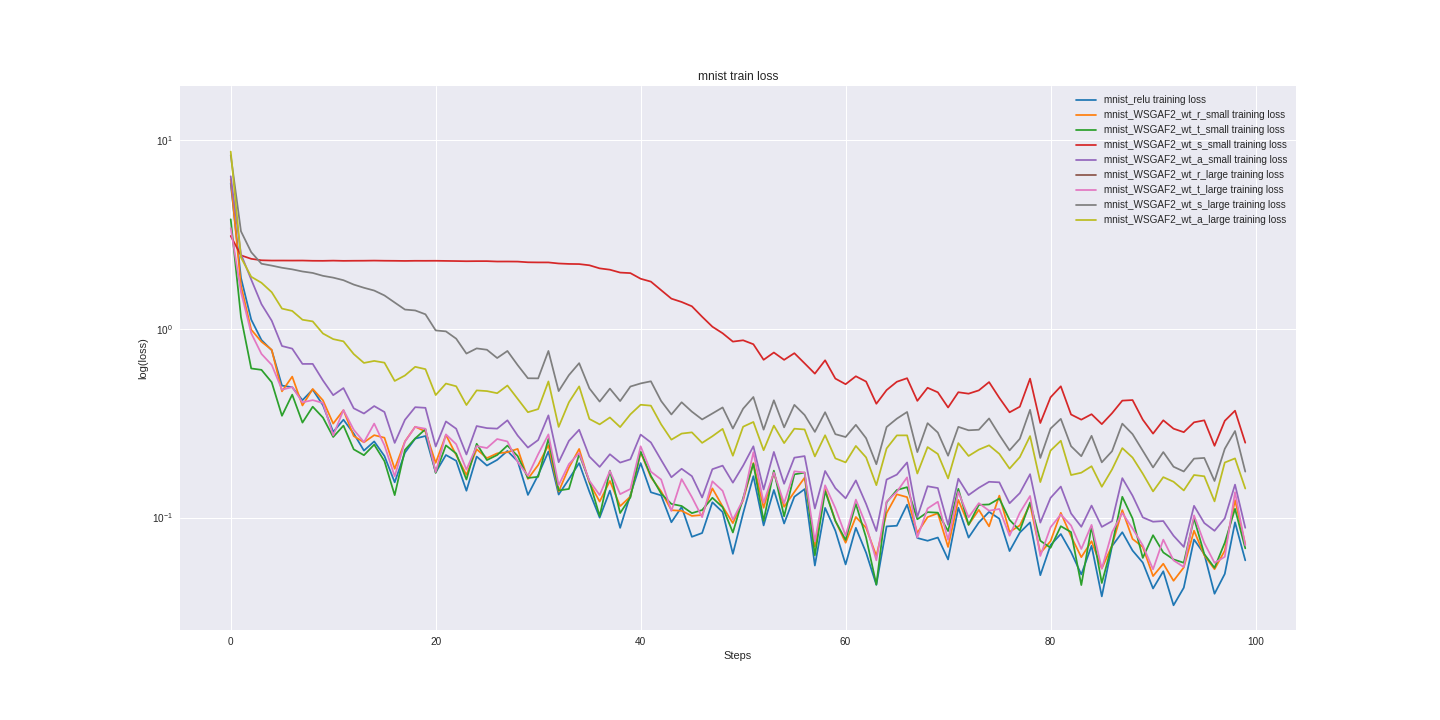

Data behind this chart, as committed beside it:
mnist_relu_train_loss, mnist_relu_valid_loss, mnist_WSGAF2_wt_r_small_train_loss, mnist_WSGAF2_wt_r_small_valid_loss, mnist_WSGAF2_wt_t_small_train_loss, mnist_WSGAF2_wt_t_small_valid_loss, mnist_WSGAF2_wt_s_small_train_loss, mnist_WSGAF2_wt_s_small_valid_loss, mnist_WSGAF2_wt_a_small_train_loss, mnist_WSGAF2_wt_a_small_valid_loss, mnist_WSGAF2_wt_r_large_train_loss, mnist_WSGAF2_wt_r_large_valid_loss, mnist_WSGAF2_wt_t_large_train_loss, mnist_WSGAF2_wt_t_large_valid_loss, mnist_WSGAF2_wt_s_large_train_loss, mnist_WSGAF2_wt_s_large_valid_loss, mnist_WSGAF2_wt_a_large_train_loss, mnist_WSGAF2_wt_a_large_valid_loss
5.903, 5.978, 6.2, 6.479, 3.809, 3.81, 3.107, 3.161, 6.437, 6.107, 14.26, 13.9, 3.423, 3.356, 8.331, 8.219, 8.703, 8.987
1.864, 1.957, 1.695, 1.746, 1.155, 1.183, 2.453, 2.417, 2.489, 2.49, nan, nan, 1.569, 1.622, 3.29, 3.286, 2.391, 2.362
1.12, 1.179, 0.9909, 1.065, 0.6169, 0.7134, 2.351, 2.346, 1.826, 1.816, nan, nan, 0.9482, 1.035, 2.55, 2.533, 1.889, 1.903
0.8734, 0.8375, 0.8547, 0.7613, 0.6066, 0.5524, 2.31, 2.309, 1.352, 1.34, nan, nan, 0.7368, 0.7109, 2.215, 2.232, 1.755, 1.693
0.7705, 0.6275, 0.7752, 0.5963, 0.5214, 0.4471, 2.302, 2.309, 1.105, 1.051, nan, nan, 0.6443, 0.5543, 2.164, 2.176, 1.565, 1.515
0.5007, 0.5073, 0.4667, 0.5071, 0.3463, 0.3786, 2.303, 2.308, 0.8115, 0.8557, nan, nan, 0.4762, 0.4612, 2.109, 2.114, 1.281, 1.336
0.4905, 0.4357, 0.5585, 0.4441, 0.4482, 0.3461, 2.302, 2.304, 0.7859, 0.7035, nan, nan, 0.4915, 0.4196, 2.068, 2.036, 1.245, 1.195
0.4189, 0.384, 0.3928, 0.3969, 0.3186, 0.3276, 2.303, 2.303, 0.6522, 0.6203, nan, nan, 0.4081, 0.3736, 2.015, 1.995, 1.118, 1.092
0.4767, 0.3555, 0.4806, 0.3599, 0.387, 0.3081, 2.296, 2.3, 0.6523, 0.5327, nan, nan, 0.4193, 0.3407, 1.979, 1.942, 1.096, 0.9842
0.3938, 0.3252, 0.4181, 0.3335, 0.3388, 0.2881, 2.294, 2.301, 0.5329, 0.4761, nan, nan, 0.4047, 0.3249, 1.911, 1.899, 0.9452, 0.8962
0.2845, 0.3061, 0.3148, 0.3146, 0.2672, 0.282, 2.3, 2.299, 0.4454, 0.4449, nan, nan, 0.2725, 0.314, 1.869, 1.848, 0.8827, 0.8272
0.3301, 0.2845, 0.3708, 0.2952, 0.3072, 0.2651, 2.294, 2.299, 0.4857, 0.4229, nan, nan, 0.3717, 0.3099, 1.811, 1.792, 0.859, 0.7761
0.2788, 0.2722, 0.2704, 0.2822, 0.23, 0.2554, 2.296, 2.297, 0.3795, 0.3977, nan, nan, 0.2921, 0.2968, 1.718, 1.724, 0.7357, 0.7462
0.2264, 0.2573, 0.2505, 0.2713, 0.2141, 0.2489, 2.298, 2.298, 0.3561, 0.3825, nan, nan, 0.2512, 0.2791, 1.651, 1.646, 0.66, 0.6932
0.2533, 0.2472, 0.2733, 0.2584, 0.2436, 0.2412, 2.301, 2.298, 0.3899, 0.3507, nan, nan, 0.3149, 0.2617, 1.596, 1.565, 0.6764, 0.6508
0.2119, 0.2342, 0.265, 0.2512, 0.1991, 0.2312, 2.297, 2.297, 0.3627, 0.3391, nan, nan, 0.2416, 0.2605, 1.504, 1.486, 0.6621, 0.6091
0.1538, 0.2307, 0.1814, 0.2457, 0.1315, 0.2245, 2.295, 2.297, 0.2487, 0.3199, nan, nan, 0.1655, 0.2466, 1.379, 1.4, 0.5297, 0.5792
0.2208, 0.221, 0.2532, 0.2365, 0.2284, 0.2242, 2.292, 2.294, 0.3297, 0.3203, nan, nan, 0.2526, 0.2396, 1.266, 1.296, 0.5663, 0.5583
0.262, 0.2188, 0.303, 0.2312, 0.2626, 0.2209, 2.295, 2.296, 0.3847, 0.3027, nan, nan, 0.3025, 0.2331, 1.252, 1.201, 0.6295, 0.5244
0.2707, 0.2062, 0.2859, 0.2189, 0.2942, 0.2112, 2.295, 2.293, 0.3816, 0.2947, nan, nan, 0.2957, 0.2297, 1.195, 1.101, 0.6117, 0.5112
0.1735, 0.2015, 0.195, 0.2124, 0.1725, 0.2031, 2.296, 2.293, 0.238, 0.2847, nan, nan, 0.1743, 0.2205, 0.9816, 1.012, 0.4459, 0.481
0.2146, 0.1934, 0.2741, 0.2061, 0.2413, 0.1982, 2.292, 2.292, 0.3233, 0.2819, nan, nan, 0.276, 0.2183, 0.97, 0.9217, 0.5132, 0.4642
0.2, 0.1899, 0.2145, 0.199, 0.2184, 0.1951, 2.288, 2.289, 0.2957, 0.2759, nan, nan, 0.2449, 0.2147, 0.8875, 0.855, 0.4965, 0.4614
0.1388, 0.1821, 0.1684, 0.1959, 0.159, 0.198, 2.283, 2.288, 0.216, 0.264, nan, nan, 0.1796, 0.2171, 0.7398, 0.7789, 0.3949, 0.4386
0.2106, 0.174, 0.23, 0.1903, 0.2461, 0.1874, 2.286, 2.285, 0.3056, 0.2598, nan, nan, 0.2394, 0.1991, 0.7882, 0.7291, 0.4721, 0.4207
0.1887, 0.1719, 0.2067, 0.1848, 0.2017, 0.1869, 2.286, 2.283, 0.2979, 0.2499, nan, nan, 0.2337, 0.2027, 0.7752, 0.6873, 0.4681, 0.4072
0.2022, 0.1659, 0.219, 0.181, 0.2146, 0.1818, 2.275, 2.279, 0.2961, 0.2544, nan, nan, 0.2609, 0.2, 0.7008, 0.6543, 0.4562, 0.4055
0.2255, 0.162, 0.222, 0.1752, 0.2408, 0.1869, 2.276, 2.277, 0.3277, 0.2455, nan, nan, 0.2531, 0.1911, 0.7637, 0.6309, 0.501, 0.3992
0.1989, 0.1585, 0.2312, 0.1716, 0.2119, 0.179, 2.273, 2.27, 0.2721, 0.2357, nan, nan, 0.1971, 0.1857, 0.6428, 0.5928, 0.4258, 0.3794
0.1318, 0.1556, 0.1604, 0.1695, 0.1621, 0.1776, 2.254, 2.264, 0.2349, 0.2345, nan, nan, 0.1666, 0.1841, 0.5474, 0.564, 0.3618, 0.3719
0.168, 0.1536, 0.1899, 0.1666, 0.1645, 0.1739, 2.251, 2.256, 0.2576, 0.2304, nan, nan, 0.2167, 0.1858, 0.5467, 0.5364, 0.3758, 0.3581
0.2239, 0.1532, 0.2421, 0.1648, 0.2613, 0.1727, 2.25, 2.242, 0.3481, 0.2224, nan, nan, 0.276, 0.1808, 0.7639, 0.5416, 0.5266, 0.3569
0.1324, 0.1503, 0.1374, 0.1603, 0.1392, 0.1607, 2.222, 2.227, 0.1965, 0.2262, nan, nan, 0.1485, 0.185, 0.4681, 0.5135, 0.3024, 0.3494
0.1598, 0.1442, 0.184, 0.1557, 0.1418, 0.1656, 2.21, 2.213, 0.2551, 0.2145, nan, nan, 0.1921, 0.167, 0.5688, 0.4881, 0.4083, 0.3398
0.1944, 0.1394, 0.2311, 0.1534, 0.2168, 0.1604, 2.205, 2.188, 0.292, 0.2086, nan, nan, 0.22, 0.1703, 0.6582, 0.4689, 0.4958, 0.334
0.1371, 0.1405, 0.1529, 0.1517, 0.1557, 0.1563, 2.173, 2.151, 0.2106, 0.2069, nan, nan, 0.1568, 0.1637, 0.4839, 0.4497, 0.3331, 0.321
0.09991, 0.1357, 0.1215, 0.1474, 0.102, 0.1549, 2.093, 2.111, 0.1856, 0.2108, nan, nan, 0.1316, 0.1628, 0.4118, 0.4367, 0.3119, 0.3205
0.139, 0.1328, 0.1564, 0.1462, 0.1774, 0.1531, 2.059, 2.055, 0.2166, 0.2012, nan, nan, 0.1765, 0.1671, 0.4825, 0.4267, 0.3393, 0.3084
0.08822, 0.1298, 0.115, 0.1442, 0.1057, 0.1549, 1.988, 2, 0.1956, 0.2042, nan, nan, 0.1331, 0.1622, 0.4145, 0.4273, 0.3018, 0.3242
0.1321, 0.1306, 0.1292, 0.1409, 0.1279, 0.1513, 1.975, 1.916, 0.2037, 0.198, nan, nan, 0.1418, 0.1523, 0.4948, 0.4117, 0.3526, 0.2988
0.1945, 0.1283, 0.2216, 0.1405, 0.2239, 0.1432, 1.844, 1.826, 0.2753, 0.1948, nan, nan, 0.2387, 0.1525, 0.514, 0.4052, 0.3963, 0.2951
0.1362, 0.1273, 0.1637, 0.1364, 0.1663, 0.1423, 1.78, 1.715, 0.2502, 0.1883, nan, nan, 0.1751, 0.149, 0.5275, 0.4013, 0.3919, 0.2947
0.1311, 0.1256, 0.1377, 0.1363, 0.134, 0.1393, 1.604, 1.604, 0.202, 0.1875, nan, nan, 0.1591, 0.1556, 0.4148, 0.386, 0.3119, 0.2874
0.09444, 0.1201, 0.1094, 0.1312, 0.1182, 0.1379, 1.446, 1.479, 0.1636, 0.183, nan, nan, 0.1084, 0.1438, 0.3519, 0.3738, 0.2588, 0.2795
0.1138, 0.1185, 0.1086, 0.1294, 0.1152, 0.136, 1.389, 1.373, 0.1814, 0.1781, nan, nan, 0.16, 0.1461, 0.4084, 0.3659, 0.2788, 0.2694
0.07909, 0.1189, 0.102, 0.1301, 0.1056, 0.1366, 1.318, 1.274, 0.1658, 0.1789, nan, nan, 0.1284, 0.1436, 0.3642, 0.3666, 0.2829, 0.2736
0.08282, 0.1163, 0.1032, 0.1266, 0.1096, 0.1386, 1.16, 1.146, 0.1278, 0.1769, nan, nan, 0.1005, 0.145, 0.3312, 0.3566, 0.2488, 0.2706
0.1206, 0.1129, 0.1428, 0.126, 0.1274, 0.1316, 1.027, 1.041, 0.1805, 0.1726, nan, nan, 0.1557, 0.1402, 0.3561, 0.3522, 0.2698, 0.2645
0.1069, 0.1103, 0.1145, 0.1247, 0.1135, 0.1336, 0.948, 0.9563, 0.1885, 0.1754, nan, nan, 0.1386, 0.14, 0.3834, 0.3463, 0.2953, 0.2635
0.06426, 0.1122, 0.09346, 0.121, 0.08337, 0.1316, 0.8562, 0.9005, 0.1531, 0.1736, nan, nan, 0.09749, 0.1426, 0.2965, 0.3417, 0.2127, 0.2556
0.1053, 0.1095, 0.1234, 0.1204, 0.127, 0.1287, 0.8701, 0.8367, 0.1885, 0.165, nan, nan, 0.1245, 0.1335, 0.3777, 0.3315, 0.3031, 0.2522
0.1658, 0.1078, 0.1946, 0.1213, 0.193, 0.1279, 0.8293, 0.7727, 0.2387, 0.1662, nan, nan, 0.2222, 0.1324, 0.4355, 0.334, 0.3211, 0.2517
0.09088, 0.1054, 0.1127, 0.118, 0.0961, 0.125, 0.6858, 0.7244, 0.1408, 0.1582, nan, nan, 0.1199, 0.1304, 0.2924, 0.3208, 0.2275, 0.2445
0.1401, 0.1038, 0.1737, 0.1152, 0.1773, 0.1321, 0.7496, 0.6869, 0.2228, 0.1581, nan, nan, 0.1733, 0.131, 0.4184, 0.32, 0.3073, 0.2407
0.09302, 0.1035, 0.1141, 0.1159, 0.1015, 0.1226, 0.6854, 0.6651, 0.1511, 0.155, nan, nan, 0.1191, 0.125, 0.3007, 0.312, 0.2481, 0.2376
0.129, 0.1019, 0.1366, 0.1123, 0.1695, 0.1245, 0.7435, 0.6332, 0.2078, 0.1535, nan, nan, 0.1759, 0.1254, 0.3958, 0.3089, 0.2958, 0.2346
0.1416, 0.1007, 0.1628, 0.1101, 0.1731, 0.1233, 0.6568, 0.6216, 0.2118, 0.1568, nan, nan, 0.1734, 0.1209, 0.3497, 0.3025, 0.2931, 0.2321
0.05571, 0.09846, 0.07022, 0.1115, 0.06308, 0.1232, 0.5792, 0.5775, 0.1117, 0.1498, nan, nan, 0.07474, 0.1257, 0.2846, 0.3052, 0.2109, 0.231
0.1125, 0.09868, 0.1413, 0.1092, 0.138, 0.1233, 0.6818, 0.5653, 0.1766, 0.1512, nan, nan, 0.1483, 0.1272, 0.3617, 0.2988, 0.2731, 0.2289
0.08517, 0.09824, 0.0961, 0.1069, 0.096, 0.1205, 0.5453, 0.5634, 0.1432, 0.1528, nan, nan, 0.1123, 0.1219, 0.2767, 0.2954, 0.206, 0.227
... 40 more rows
